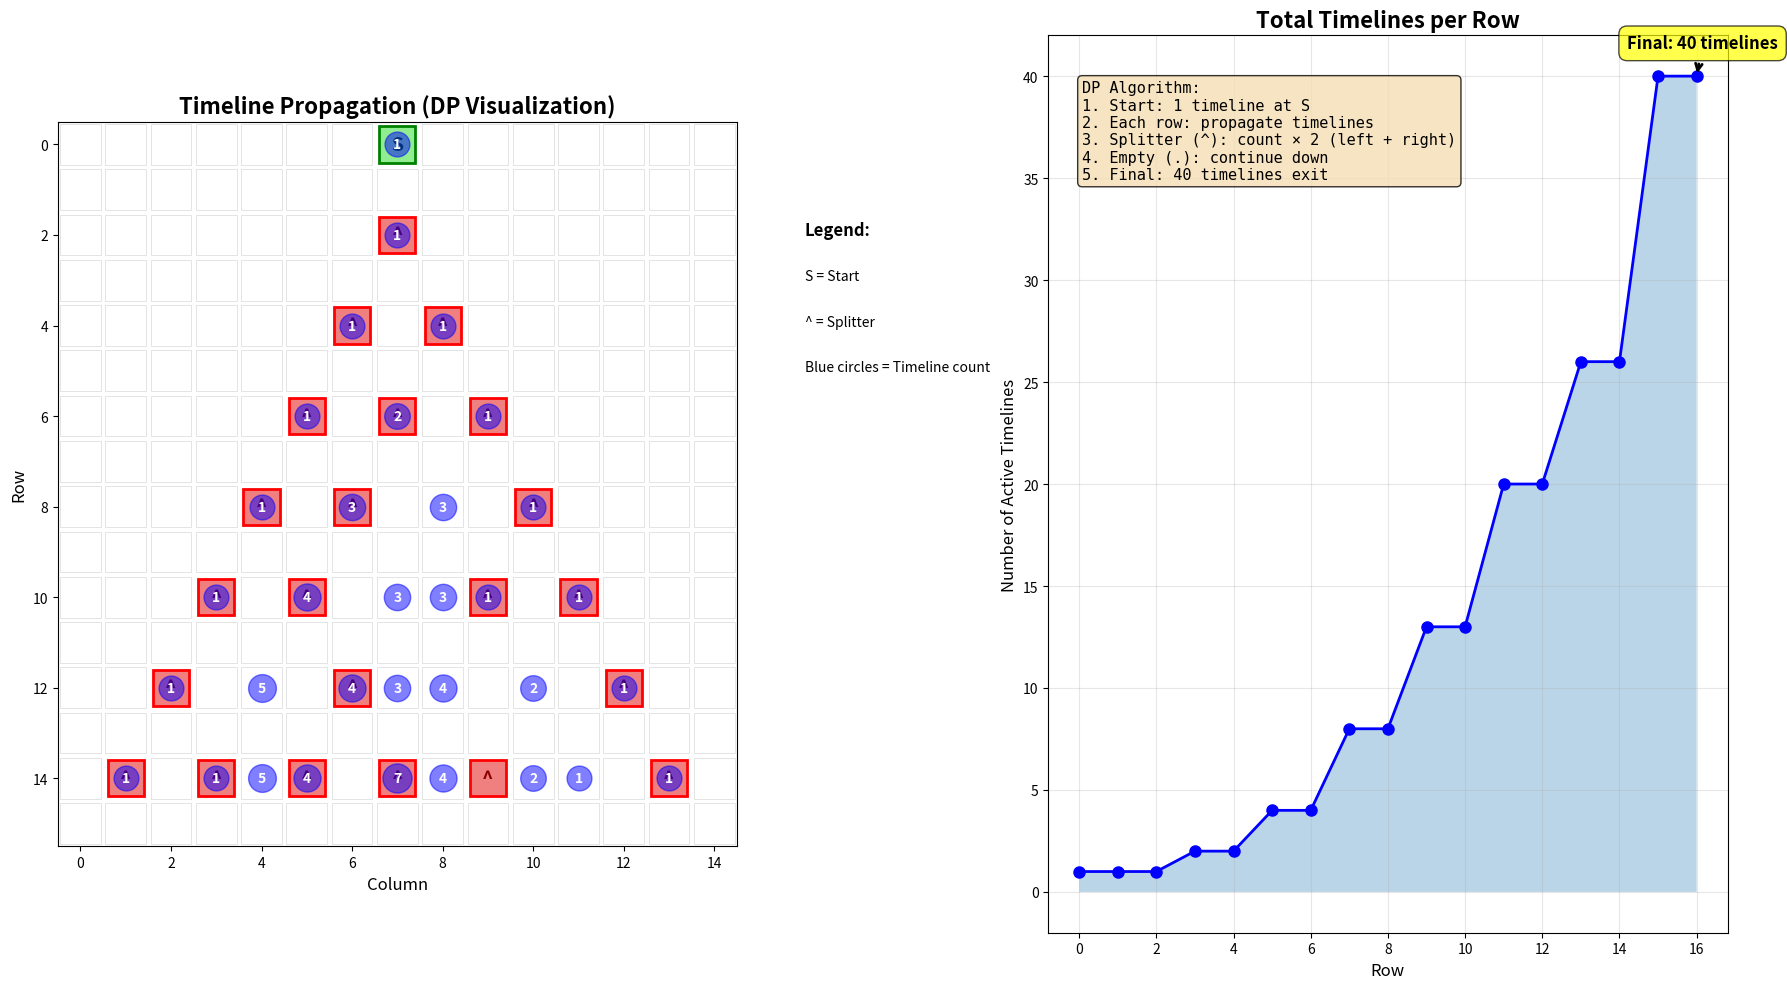

Here is the Python script that generated this plot: (Note: this script raises an exception after producing the figure.)
import matplotlib.pyplot as plt
import matplotlib.patches as patches
from collections import defaultdict

# Example from AoC Day 7
example = """.......S.......
...............
.......^.......
...............
......^.^......
...............
.....^.^.^.....
...............
....^.^...^....
...............
...^.^...^.^...
...............
..^...^.....^..
...............
.^.^.^.^.^...^.
..............."""

lines = example.strip().split('\n')
grid = [list(line) for line in lines]
rows = len(grid)
cols = len(grid[0])

# Find starting position
start_col = next(c for c in range(cols) if grid[0][c] == 'S')

# Run DP and track timeline counts at each row
timeline_history = []
current_row_counts = {start_col: 1}
timeline_history.append(dict(current_row_counts))

for row in range(rows):
    next_row_counts = {}

    for col, count in current_row_counts.items():
        cell = grid[row][col]

        if cell == '^':
            # Split into two timelines
            left_col = col - 1
            right_col = col + 1

            if left_col >= 0:
                next_row_counts[left_col] = next_row_counts.get(left_col, 0) + count
            if right_col < cols:
                next_row_counts[right_col] = next_row_counts.get(right_col, 0) + count
        else:
            # Continue downward
            next_row_counts[col] = next_row_counts.get(col, 0) + count

    current_row_counts = next_row_counts
    timeline_history.append(dict(current_row_counts))

# Create visualization
fig, (ax1, ax2) = plt.subplots(1, 2, figsize=(18, 10))

# Left plot: Grid with timeline propagation
ax1.set_xlim(-0.5, cols - 0.5)
ax1.set_ylim(-0.5, rows - 0.5)
ax1.invert_yaxis()
ax1.set_aspect('equal')
ax1.set_title('Timeline Propagation (DP Visualization)', fontsize=16, fontweight='bold')
ax1.set_xlabel('Column', fontsize=12)
ax1.set_ylabel('Row', fontsize=12)

# Draw grid
for row in range(rows):
    for col in range(cols):
        cell = grid[row][col]

        # Background
        if cell == 'S':
            rect = patches.Rectangle((col-0.4, row-0.4), 0.8, 0.8,
                                     linewidth=2, edgecolor='green', facecolor='lightgreen')
            ax1.add_patch(rect)
            ax1.text(col, row, 'S', ha='center', va='center',
                    fontsize=14, fontweight='bold', color='darkgreen')
        elif cell == '^':
            rect = patches.Rectangle((col-0.4, row-0.4), 0.8, 0.8,
                                     linewidth=2, edgecolor='red', facecolor='lightcoral')
            ax1.add_patch(rect)
            ax1.text(col, row, '^', ha='center', va='center',
                    fontsize=14, fontweight='bold', color='darkred')
        else:
            rect = patches.Rectangle((col-0.45, row-0.45), 0.9, 0.9,
                                     linewidth=0.5, edgecolor='gray', facecolor='white', alpha=0.3)
            ax1.add_patch(rect)

# Draw timeline counts at key rows
key_rows = [0, 2, 4, 6, 8, 10, 12, 14]
for row_idx in key_rows:
    if row_idx < len(timeline_history):
        counts = timeline_history[row_idx]
        for col, count in counts.items():
            if count > 0:
                # Draw circle with count
                circle_size = min(300 + count * 20, 800)
                ax1.scatter(col, row_idx, s=circle_size, c='blue', alpha=0.5, zorder=5)
                ax1.text(col, row_idx, str(count), ha='center', va='center',
                        fontsize=10, fontweight='bold', color='white', zorder=6)

# Add legend
ax1.text(cols + 1, 2, 'Legend:', fontsize=12, fontweight='bold')
ax1.text(cols + 1, 3, 'S = Start', fontsize=10)
ax1.text(cols + 1, 4, '^ = Splitter', fontsize=10)
ax1.text(cols + 1, 5, 'Blue circles = Timeline count', fontsize=10)

# Right plot: Timeline count evolution
ax2.set_title('Total Timelines per Row', fontsize=16, fontweight='bold')
ax2.set_xlabel('Row', fontsize=12)
ax2.set_ylabel('Number of Active Timelines', fontsize=12)
ax2.grid(True, alpha=0.3)

total_timelines_per_row = [sum(counts.values()) for counts in timeline_history]
ax2.plot(range(len(total_timelines_per_row)), total_timelines_per_row,
         marker='o', linewidth=2, markersize=8, color='blue', label='Total timelines')
ax2.fill_between(range(len(total_timelines_per_row)), total_timelines_per_row, alpha=0.3)

# Annotate final count
final_count = total_timelines_per_row[-1]
ax2.annotate(f'Final: {final_count} timelines',
            xy=(len(total_timelines_per_row)-1, final_count),
            xytext=(-50, 20), textcoords='offset points',
            fontsize=12, fontweight='bold',
            bbox=dict(boxstyle='round,pad=0.5', facecolor='yellow', alpha=0.7),
            arrowprops=dict(arrowstyle='->', connectionstyle='arc3,rad=0', lw=2))

# Add text box with DP explanation
textstr = 'DP Algorithm:\n' \
          '1. Start: 1 timeline at S\n' \
          '2. Each row: propagate timelines\n' \
          '3. Splitter (^): count × 2 (left + right)\n' \
          '4. Empty (.): continue down\n' \
          f'5. Final: {final_count} timelines exit'
props = dict(boxstyle='round', facecolor='wheat', alpha=0.8)
ax2.text(0.05, 0.95, textstr, transform=ax2.transAxes, fontsize=11,
        verticalalignment='top', bbox=props, family='monospace')

plt.tight_layout()
plt.savefig('c:/aoc2025/day7_dp_visualization.png', dpi=300, bbox_inches='tight')
print("Visualization saved to: c:/aoc2025/day7_dp_visualization.png")
print(f"Final timeline count: {final_count}")

# Create a second detailed view showing timeline merging
fig2, axes = plt.subplots(2, 2, figsize=(16, 12))

# Show timeline evolution at specific key moments
key_moments = [
    (0, "Start: Row 0\n1 timeline at position 7"),
    (2, "After 1st split: Row 2\n2 timelines (left + right)"),
    (4, "After 2nd split: Row 4\n4 → 3 timelines (merging!)"),
    (14, f"Final: Row 14\n{total_timelines_per_row[14]} timelines exit")
]

for idx, (row_num, title) in enumerate(key_moments):
    ax = axes[idx // 2, idx % 2]
    ax.set_xlim(-0.5, cols - 0.5)
    ax.set_ylim(-1, 2)
    ax.set_title(title, fontsize=14, fontweight='bold')
    ax.set_xlabel('Column position')
    ax.set_yticks([])

    # Draw timeline counts
    if row_num < len(timeline_history):
        counts = timeline_history[row_num]
        for col, count in counts.items():
            circle_size = 500 + count * 100
            ax.scatter(col, 0, s=circle_size, c='blue', alpha=0.6)
            ax.text(col, 0, str(count), ha='center', va='center',
                   fontsize=14, fontweight='bold', color='white')
            ax.text(col, -0.5, f'col {col}', ha='center', va='top', fontsize=9, color='gray')

    # Highlight merging in row 4
    if row_num == 4:
        ax.annotate('Merging!\n2 paths meet here',
                   xy=(7, 0), xytext=(9, 1),
                   fontsize=10, color='red', fontweight='bold',
                   arrowprops=dict(arrowstyle='->', color='red', lw=2))

plt.tight_layout()
plt.savefig('c:/aoc2025/day7_timeline_evolution.png', dpi=300, bbox_inches='tight')
print("Timeline evolution saved to: c:/aoc2025/day7_timeline_evolution.png")

# plt.show()  # Commented out to avoid blocking
print("\nVisualization complete! Check the PNG files.")
